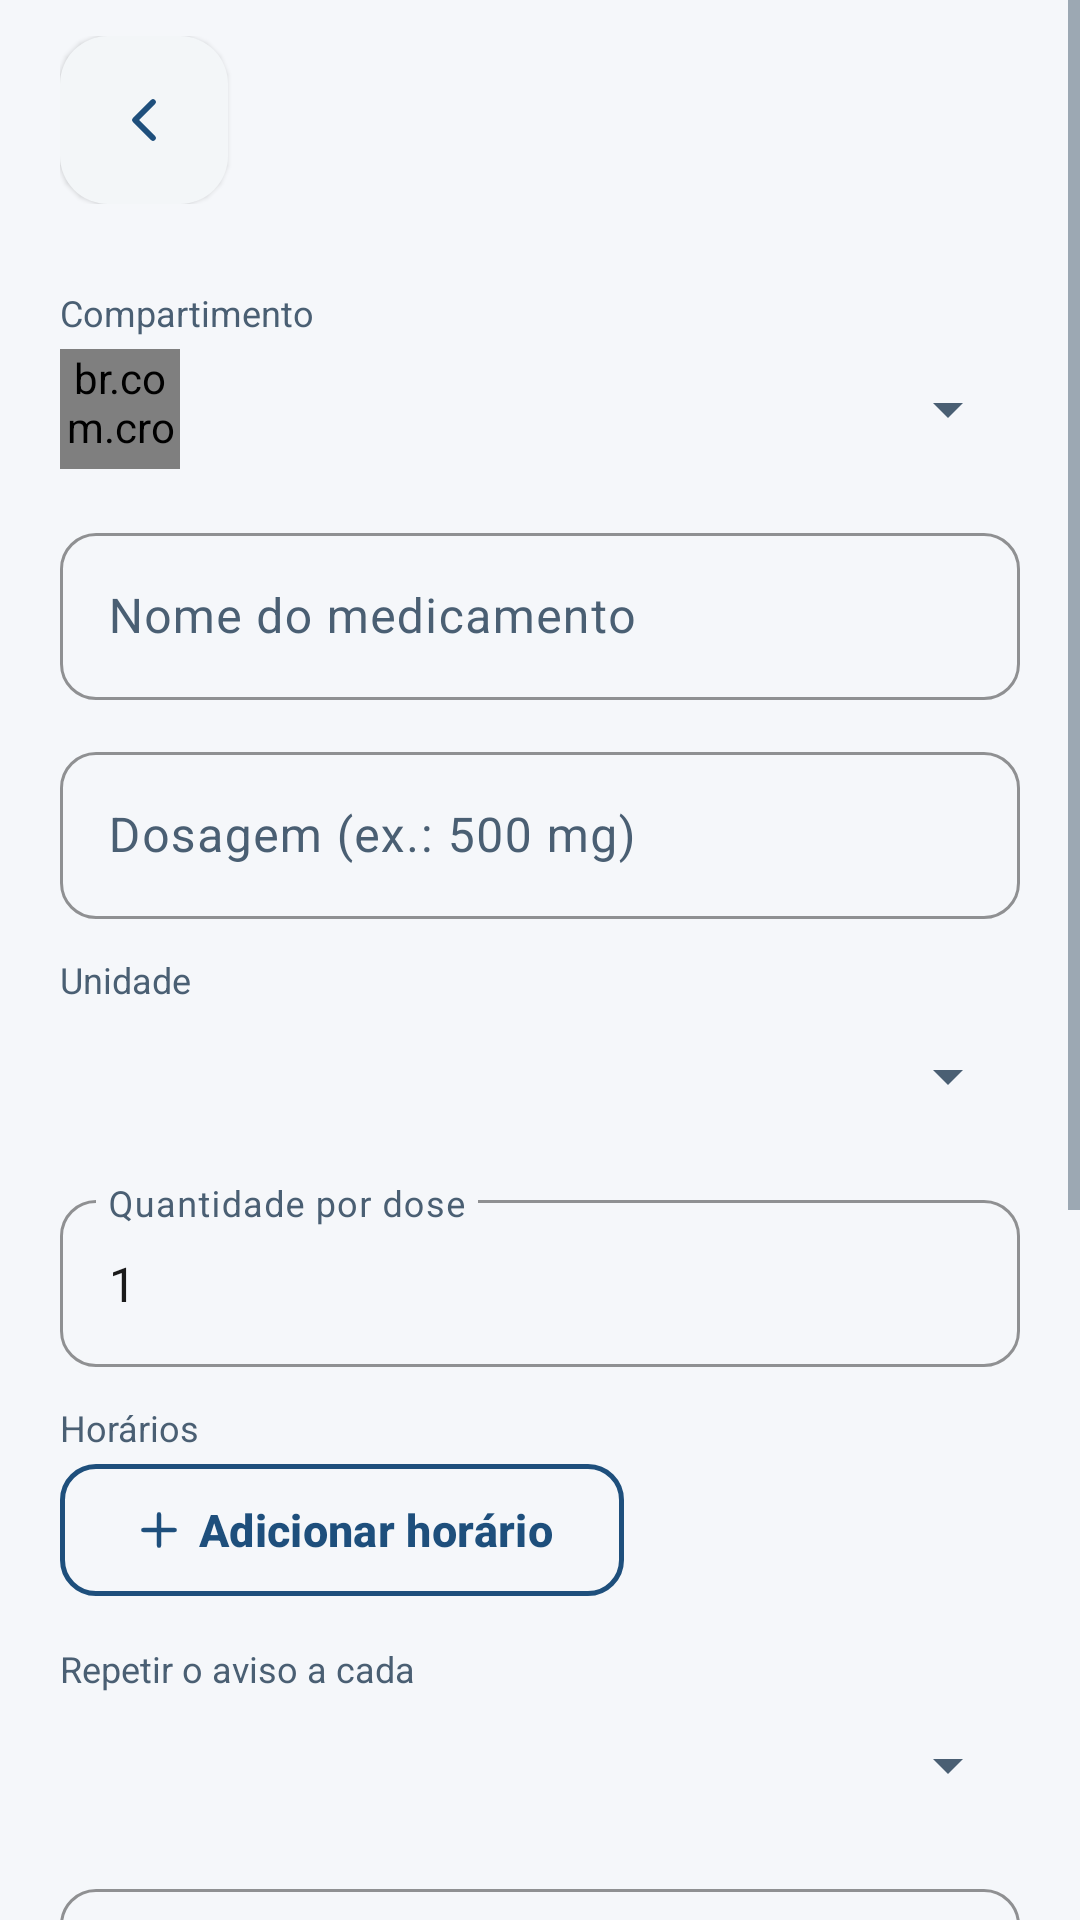

The Android layout XML behind this screen, and the referenced resources:
<!-- AndroidManifest.xml: application theme Theme.CronoMed -->
<!-- res/layout/activity_formulario_medicamento.xml -->
<?xml version="1.0" encoding="utf-8"?>
<FrameLayout xmlns:android="http://schemas.android.com/apk/res/android"
    xmlns:app="http://schemas.android.com/apk/res-auto"
    android:layout_width="match_parent"
    android:layout_height="match_parent">

    <ScrollView
        android:layout_width="match_parent"
        android:layout_height="match_parent"
        android:fillViewport="true">

        <LinearLayout
            android:layout_width="match_parent"
            android:layout_height="wrap_content"
            android:orientation="vertical">

            <include layout="@layout/view_topo_voltar" />

            <LinearLayout
                android:layout_width="match_parent"
                android:layout_height="wrap_content"
                android:orientation="vertical"
                android:padding="@dimen/margem_tela">

                <TextView
                    style="@style/Texto.Rotulo"
                    android:layout_width="wrap_content"
                    android:layout_height="wrap_content"
                    android:text="@string/compartimento" />

                <LinearLayout
                    android:layout_width="match_parent"
                    android:layout_height="wrap_content"
                    android:gravity="center_vertical"
                    android:orientation="horizontal">

                    <br.com.cronomed.ui.CompartimentoIconView
                        android:id="@+id/ivCompartimento"
                        android:layout_width="40dp"
                        android:layout_height="40dp" />

                    <Spinner
                        android:id="@+id/spCompartimento"
                        android:layout_width="0dp"
                        android:layout_height="48dp"
                        android:layout_marginStart="12dp"
                        android:layout_weight="1" />
                </LinearLayout>

                <com.google.android.material.textfield.TextInputLayout
                    style="@style/Campo"
                    android:layout_width="match_parent"
                    android:layout_height="wrap_content"
                    android:layout_marginTop="12dp"
                    android:hint="@string/nome_medicamento">

                    <com.google.android.material.textfield.TextInputEditText
                        android:id="@+id/etNome"
                        android:layout_width="match_parent"
                        android:layout_height="wrap_content"
                        android:inputType="textCapSentences" />
                </com.google.android.material.textfield.TextInputLayout>

                <com.google.android.material.textfield.TextInputLayout
                    style="@style/Campo"
                    android:layout_width="match_parent"
                    android:layout_height="wrap_content"
                    android:layout_marginTop="12dp"
                    android:hint="@string/dosagem">

                    <com.google.android.material.textfield.TextInputEditText
                        android:id="@+id/etDosagem"
                        android:layout_width="match_parent"
                        android:layout_height="wrap_content"
                        android:inputType="text" />
                </com.google.android.material.textfield.TextInputLayout>

                <TextView
                    style="@style/Texto.Rotulo"
                    android:layout_width="wrap_content"
                    android:layout_height="wrap_content"
                    android:layout_marginTop="12dp"
                    android:text="@string/unidade" />

                <Spinner
                    android:id="@+id/spUnidade"
                    android:layout_width="match_parent"
                    android:layout_height="48dp" />

                <com.google.android.material.textfield.TextInputLayout
                    style="@style/Campo"
                    android:layout_width="match_parent"
                    android:layout_height="wrap_content"
                    android:layout_marginTop="12dp"
                    android:hint="@string/qtd_por_dose">

                    <com.google.android.material.textfield.TextInputEditText
                        android:id="@+id/etQtd"
                        android:layout_width="match_parent"
                        android:layout_height="wrap_content"
                        android:inputType="number"
                        android:maxLength="3"
                        android:text="1" />
                </com.google.android.material.textfield.TextInputLayout>

                <TextView
                    style="@style/Texto.Rotulo"
                    android:layout_width="wrap_content"
                    android:layout_height="wrap_content"
                    android:layout_marginTop="12dp"
                    android:text="@string/horarios" />

                <com.google.android.material.chip.ChipGroup
                    android:id="@+id/grupoHorarios"
                    android:layout_width="match_parent"
                    android:layout_height="wrap_content" />

                <com.google.android.material.button.MaterialButton
                    android:id="@+id/btnAddHorario"
                    style="@style/Botao.Contorno"
                    android:layout_width="wrap_content"
                    android:layout_height="wrap_content"
                    android:text="@string/adicionar_horario"
                    app:icon="@drawable/ic_plus"
                    app:iconTint="@color/azul" />

                <TextView
                    style="@style/Texto.Rotulo"
                    android:layout_width="wrap_content"
                    android:layout_height="wrap_content"
                    android:layout_marginTop="12dp"
                    android:text="@string/repetir_a_cada" />

                <Spinner
                    android:id="@+id/spRepetir"
                    android:layout_width="match_parent"
                    android:layout_height="48dp" />

                <com.google.android.material.textfield.TextInputLayout
                    style="@style/Campo"
                    android:layout_width="match_parent"
                    android:layout_height="wrap_content"
                    android:layout_marginTop="12dp"
                    android:hint="@string/data_inicio">

                    <com.google.android.material.textfield.TextInputEditText
                        android:id="@+id/etInicio"
                        android:layout_width="match_parent"
                        android:layout_height="wrap_content"
                        android:inputType="number"
                        android:maxLength="10" />
                </com.google.android.material.textfield.TextInputLayout>

                <com.google.android.material.textfield.TextInputLayout
                    style="@style/Campo"
                    android:layout_width="match_parent"
                    android:layout_height="wrap_content"
                    android:layout_marginTop="12dp"
                    android:hint="@string/duracao_dias">

                    <com.google.android.material.textfield.TextInputEditText
                        android:id="@+id/etDuracao"
                        android:layout_width="match_parent"
                        android:layout_height="wrap_content"
                        android:inputType="number"
                        android:maxLength="4"
                        android:text="0" />
                </com.google.android.material.textfield.TextInputLayout>

                <com.google.android.material.textfield.TextInputLayout
                    style="@style/Campo"
                    android:layout_width="match_parent"
                    android:layout_height="wrap_content"
                    android:layout_marginTop="12dp"
                    android:hint="@string/estoque_atual">

                    <com.google.android.material.textfield.TextInputEditText
                        android:id="@+id/etEstoque"
                        android:layout_width="match_parent"
                        android:layout_height="wrap_content"
                        android:inputType="number"
                        android:maxLength="4" />
                </com.google.android.material.textfield.TextInputLayout>

                <com.google.android.material.textfield.TextInputLayout
                    style="@style/Campo"
                    android:layout_width="match_parent"
                    android:layout_height="wrap_content"
                    android:layout_marginTop="12dp"
                    android:hint="@string/instrucoes">

                    <com.google.android.material.textfield.TextInputEditText
                        android:id="@+id/etInstrucoes"
                        android:layout_width="match_parent"
                        android:layout_height="wrap_content"
                        android:inputType="textMultiLine|textCapSentences"
                        android:minLines="2" />
                </com.google.android.material.textfield.TextInputLayout>

                <com.google.android.material.button.MaterialButton
                    android:id="@+id/btnSalvar"
                    style="@style/Botao.Primario"
                    android:layout_width="match_parent"
                    android:layout_height="wrap_content"
                    android:layout_marginTop="20dp"
                    android:text="@string/salvar" />

                <com.google.android.material.button.MaterialButton
                    android:id="@+id/btnExcluir"
                    style="@style/Botao.Perigo"
                    android:layout_width="match_parent"
                    android:layout_height="wrap_content"
                    android:layout_marginTop="12dp"
                    android:text="@string/excluir_medicamento"
                    android:visibility="gone" />
            </LinearLayout>
        </LinearLayout>
    </ScrollView>

    <include layout="@layout/view_carregando" />
</FrameLayout>
<!-- res/layout/view_topo_voltar.xml (included above) -->
<?xml version="1.0" encoding="utf-8"?>
<LinearLayout xmlns:android="http://schemas.android.com/apk/res/android"
    xmlns:app="http://schemas.android.com/apk/res-auto"
    android:layout_width="match_parent"
    android:layout_height="wrap_content"
    android:gravity="center_vertical"
    android:orientation="horizontal"
    android:paddingStart="@dimen/margem_tela"
    android:paddingTop="12dp"
    android:paddingEnd="@dimen/margem_tela"
    android:paddingBottom="8dp">

    <com.google.android.material.floatingactionbutton.FloatingActionButton
        android:id="@+id/btnVoltar"
        android:layout_width="wrap_content"
        android:layout_height="wrap_content"
        android:contentDescription="@string/voltar"
        android:src="@drawable/ic_chevron_left"
        app:backgroundTint="@color/branco"
        app:elevation="1dp"
        app:fabSize="mini"
        app:tint="@color/azul" />

    <TextView
        android:id="@+id/tvTopoTitulo"
        style="@style/Texto.Titulo"
        android:layout_width="0dp"
        android:layout_height="wrap_content"
        android:layout_marginStart="12dp"
        android:layout_weight="1"
        android:textSize="22sp" />
</LinearLayout>
<!-- res/layout/view_carregando.xml (included above) -->
<?xml version="1.0" encoding="utf-8"?>
<FrameLayout xmlns:android="http://schemas.android.com/apk/res/android"
    android:id="@+id/carregando"
    android:layout_width="match_parent"
    android:layout_height="match_parent"
    android:background="#99FFFFFF"
    android:clickable="true"
    android:focusable="true"
    android:visibility="gone">

    <ProgressBar
        android:layout_width="wrap_content"
        android:layout_height="wrap_content"
        android:layout_gravity="center"
        android:indeterminateTint="@color/azul" />
</FrameLayout>
<!-- resources referenced by this layout -->
<resources>
  <color name="azul">#1E4F7C</color>
  <color name="branco">#FFFFFF</color>
  <dimen name="margem_tela">20dp</dimen>
  <!-- drawable ic_plus (drawable) -->
  <?xml version="1.0" encoding="utf-8"?>
  <vector xmlns:android="http://schemas.android.com/apk/res/android"
      android:width="24dp"
      android:height="24dp"
      android:viewportWidth="24"
      android:viewportHeight="24">
      <path
          android:pathData="M12,5v14M5,12h14"
          android:strokeColor="#FF000000"
          android:strokeWidth="1.9"
          android:strokeLineCap="round"
          android:strokeLineJoin="round" />
  </vector>
  <string name="adicionar_horario">Adicionar horário</string>
  <string name="compartimento">Compartimento</string>
  <string name="data_inicio">Início do tratamento (dd/mm/aaaa)</string>
  <string name="dosagem">Dosagem (ex.: 500 mg)</string>
  <string name="duracao_dias">Duração em dias (0 = uso contínuo)</string>
  <string name="estoque_atual">Estoque atual (unidades)</string>
  <string name="excluir_medicamento">Excluir medicamento</string>
  <string name="horarios">Horários</string>
  <string name="instrucoes">Instruções (ex.: tomar após o almoço)</string>
  <string name="nome_medicamento">Nome do medicamento</string>
  <string name="qtd_por_dose">Quantidade por dose</string>
  <string name="repetir_a_cada">Repetir o aviso a cada</string>
  <string name="salvar">Salvar</string>
  <string name="unidade">Unidade</string>
  <string name="voltar">Voltar</string>
  <style name="Botao.Contorno" parent="Widget.Material3.Button.OutlinedButton">
          <item name="strokeColor">@color/azul</item>
          <item name="strokeWidth">1.5dp</item>
          <item name="android:textColor">@color/azul</item>
          <item name="android:textSize">15sp</item>
          <item name="android:textStyle">bold</item>
          <item name="android:minHeight">52dp</item>
          <item name="cornerRadius">12dp</item>
      </style>
  <style name="Botao.Perigo" parent="Widget.Material3.Button.OutlinedButton">
          <item name="strokeColor">@color/perigo</item>
          <item name="strokeWidth">1.5dp</item>
          <item name="android:textColor">@color/perigo</item>
          <item name="android:textSize">14sp</item>
          <item name="android:textStyle">bold</item>
          <item name="android:minHeight">44dp</item>
          <item name="cornerRadius">12dp</item>
      </style>
  <style name="Botao.Primario" parent="Widget.Material3.Button">
          <item name="backgroundTint">@color/azul</item>
          <item name="android:textColor">@color/branco</item>
          <item name="android:textSize">15sp</item>
          <item name="android:textStyle">bold</item>
          <item name="android:minHeight">52dp</item>
          <item name="cornerRadius">12dp</item>
      </style>
  <style name="Texto.Rotulo">
          <item name="android:textColor">?android:attr/textColorSecondary</item>
          <item name="android:textSize">12sp</item>
      </style>
  <style name="Texto.Titulo" parent="TextAppearance.Material3.HeadlineSmall">
          <item name="android:textColor">?android:attr/textColorPrimary</item>
          <item name="android:textStyle">bold</item>
          <item name="android:textSize">24sp</item>
      </style>
  <color name="perigo">#A3231B</color>
  <color name="tom_azul">#E6EFF8</color>
  <color name="azul_escuro">#0F2B45</color>
  <color name="azul_secundario">#5B9BD5</color>
  <color name="preto">#1A1A1A</color>
  <color name="texto2">#4A5F73</color>
  <color name="borda">#DAE3EC</color>
  <color name="fundo">#F5F7FA</color>
</resources>
